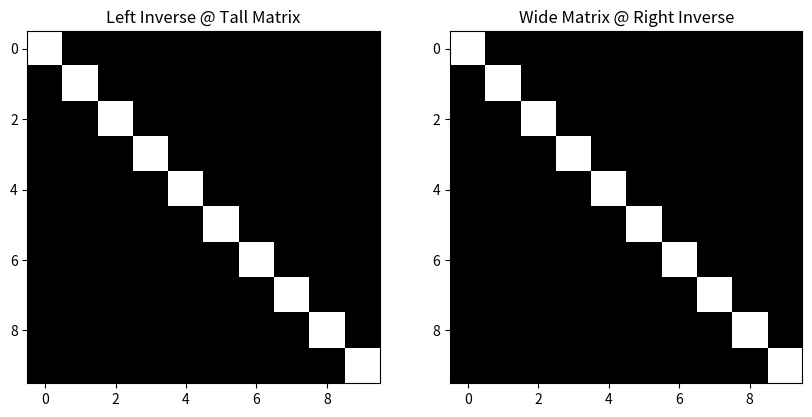

Here is the Python script that generated this plot:
import numpy as np
import matplotlib.pyplot as plt

tall_A = np.random.randn(50, 10)

left_inv = np.linalg.inv(tall_A.T @ tall_A) @ tall_A.T

I_left = left_inv @ tall_A 

wide_B = np.random.randn(10, 50)

right_inv = wide_B.T @ np.linalg.inv(wide_B @ wide_B.T)

I_right = wide_B @ right_inv

fig, axes = plt.subplots(1, 2, figsize=(10, 5))

axes[0].imshow(I_left, cmap='gray')
axes[0].set_title('Left Inverse @ Tall Matrix')

axes[1].imshow(I_right, cmap='gray')
axes[1].set_title('Wide Matrix @ Right Inverse')

plt.show()
